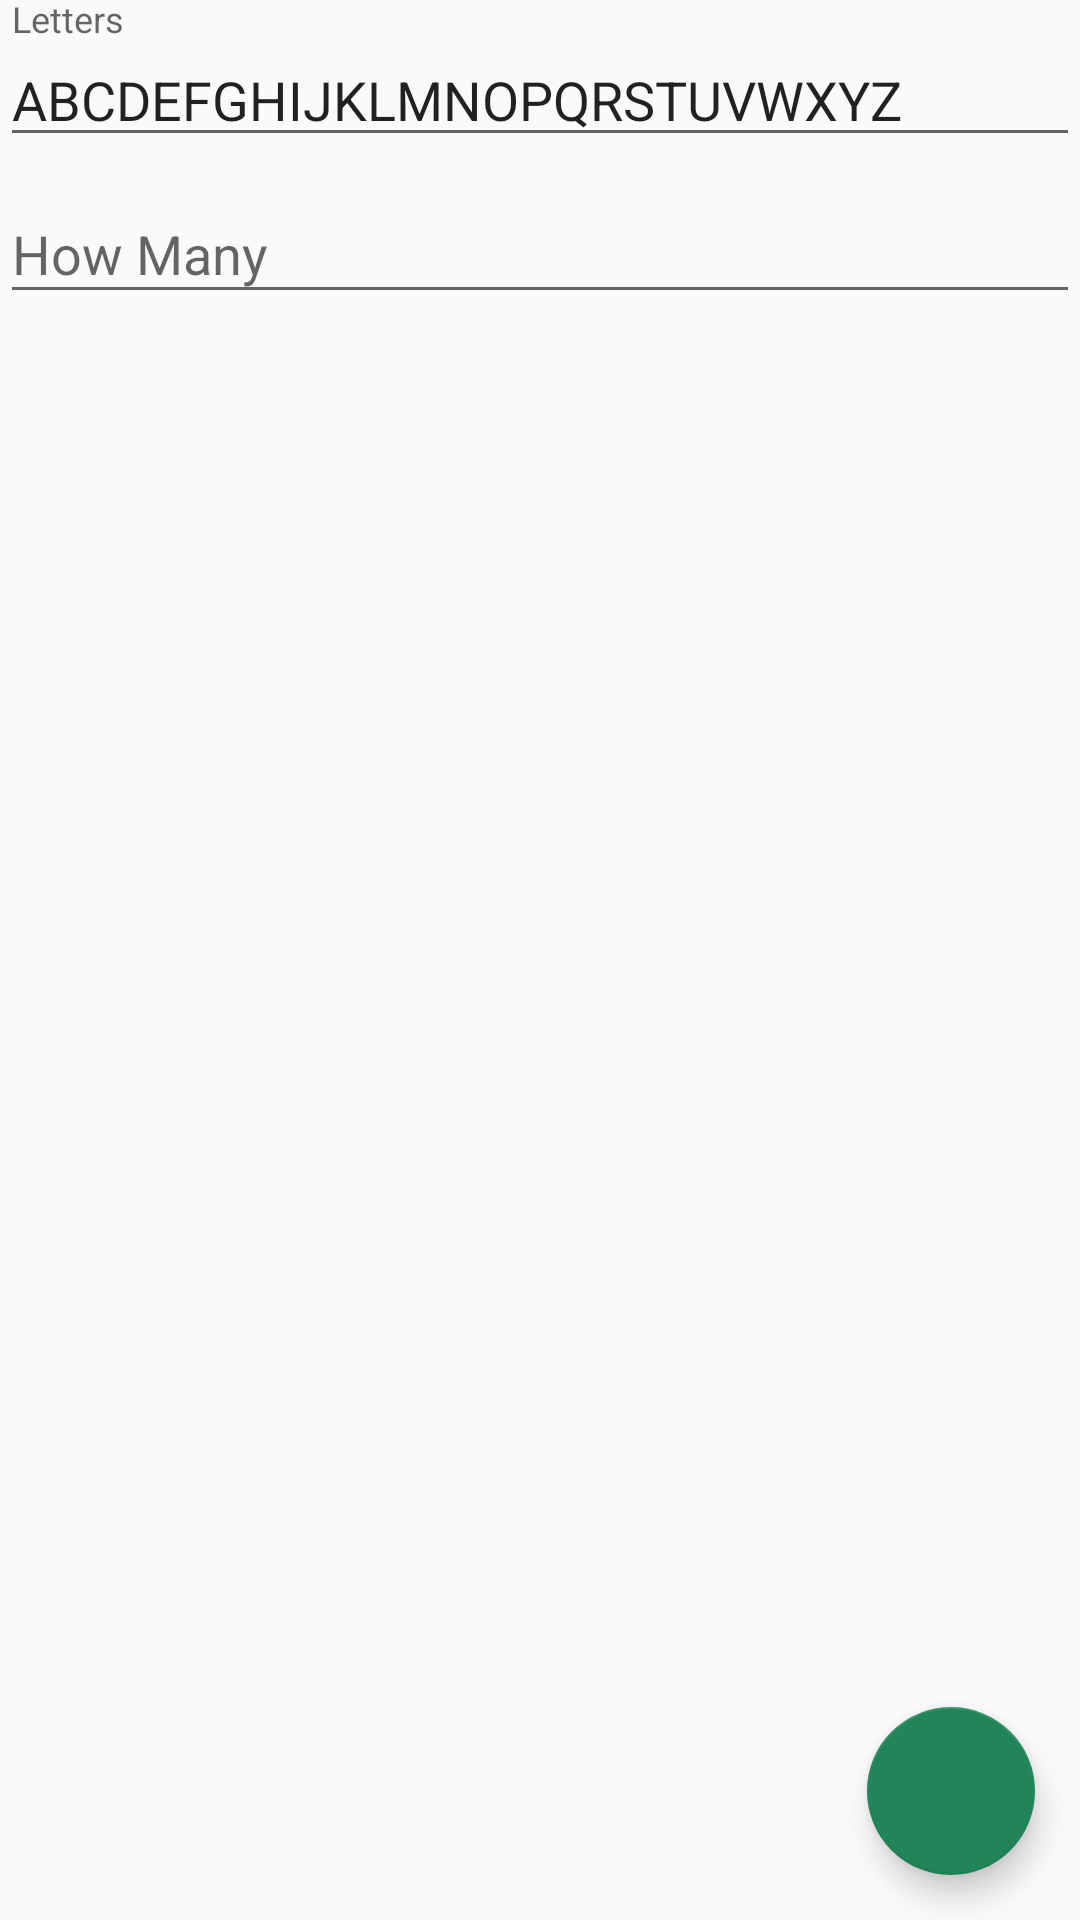

Here is an Android app screen rendered from its layout file. Give the layout XML and the strings, colors and styles it references.
<!-- AndroidManifest.xml: application theme AppTheme -->
<!-- res/layout/fragment_letters.xml -->
<?xml version="1.0" encoding="utf-8"?>
<RelativeLayout xmlns:android="http://schemas.android.com/apk/res/android"
    xmlns:app="http://schemas.android.com/apk/res-auto"
    android:layout_width="match_parent"
    android:layout_height="match_parent"
    android:id="@+id/lyLetters"
    >

    <LinearLayout
        android:id="@+id/lyMain"
        android:layout_width="match_parent"
        android:layout_height="wrap_content"
        android:orientation="vertical"
        >

    <android.support.design.widget.TextInputLayout
        android:layout_width="match_parent"
        android:layout_height="wrap_content"
        >

        <EditText
            android:id="@+id/edtLetters"
            android:layout_width="match_parent"
            android:layout_height="wrap_content"
            android:digits="ABCÇDEFGĞHIİJKLMNOÖPQRSŞTUÜVWXYZ"
            android:text="ABCDEFGHIJKLMNOPQRSTUVWXYZ"
            android:ems="10"
            android:hint="@string/hint_letters"
            />

    </android.support.design.widget.TextInputLayout>

    <android.support.design.widget.TextInputLayout
        android:layout_width="match_parent"
        android:layout_height="wrap_content"
        >

        <EditText
            android:id="@+id/edtHowMany"
            android:layout_width="match_parent"
            android:layout_height="wrap_content"
            android:inputType="number"
            android:ems="10"
            android:hint="@string/hint_howmany" />

    </android.support.design.widget.TextInputLayout>

    </LinearLayout>

    <ListView
        android:layout_width="match_parent"
        android:layout_height="wrap_content"
        android:id="@+id/listLetters"
        android:layout_marginTop="10dp"
        android:layout_marginBottom="15dp"
        android:layout_below="@+id/lyMain"
        />

    <android.support.design.widget.FloatingActionButton
        android:id="@+id/btnRandomLetter"
        android:layout_width="wrap_content"
        android:layout_height="wrap_content"
        android:layout_alignParentRight="true"
        android:layout_alignParentBottom="true"
        android:layout_marginRight="15dp"
        android:layout_marginBottom="15dp"
        android:src="@drawable/ic_swap_calls_black_24dp"
        android:tint="@color/white"
        app:backgroundTint="@color/g1"
        />


</RelativeLayout>
<!-- resources referenced by this layout -->
<resources>
  <color name="g1">#218559</color>
  <color name="white">#FFFFFF</color>
  <string name="hint_howmany">How Many</string>
  <string name="hint_letters">Letters</string>
  <style name="AppTheme" parent="Theme.AppCompat.Light.DarkActionBar">
          
          <item name="colorPrimary">@color/g1</item>
          <item name="colorPrimaryDark">@color/green1</item>
          <item name="colorAccent">@color/m1</item>
      </style>
  <color name="green1">#00B655</color>
  <color name="m1">#06A2CB</color>
</resources>
